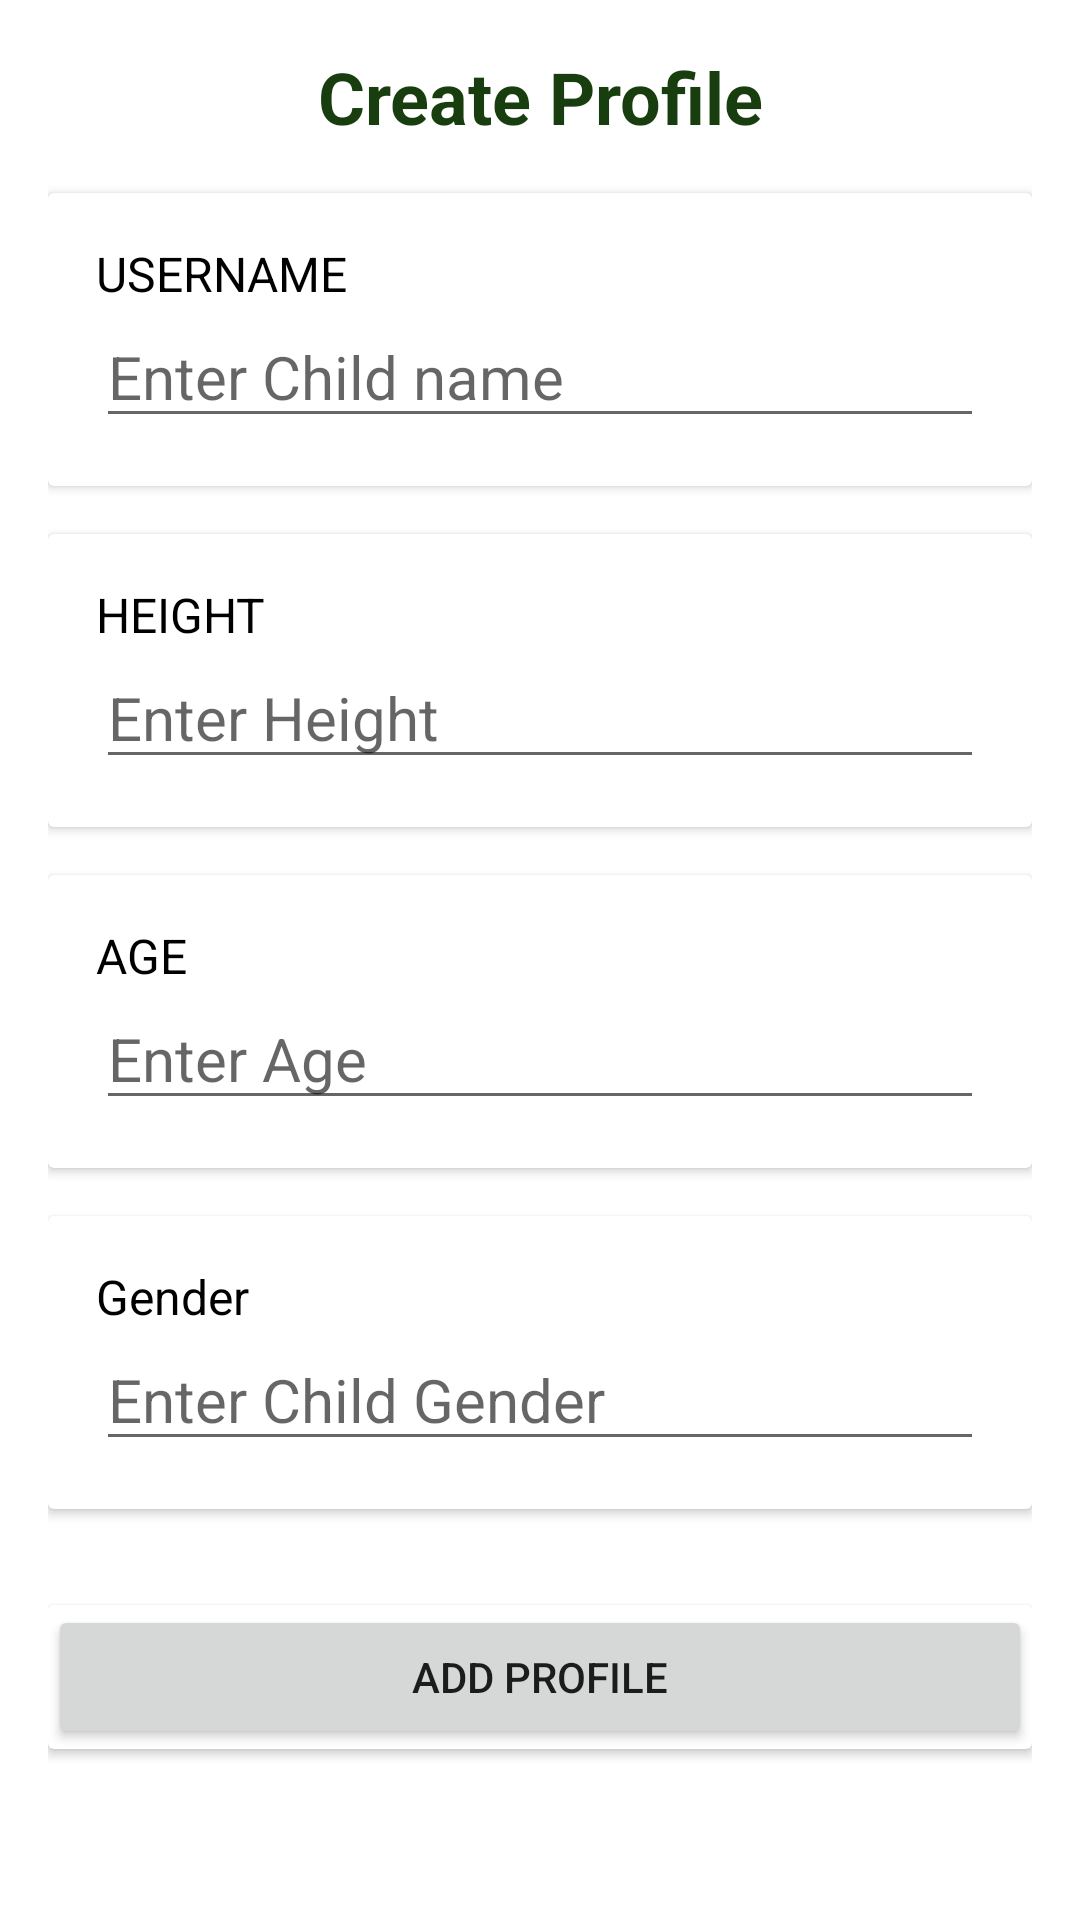

Produce the Android XML layout that renders to this screen, including the resource entries it uses.
<!-- AndroidManifest.xml: application theme Theme.StuntingDetection -->
<!-- res/layout/fragment_add_profile.xml -->
<LinearLayout
    xmlns:android="http://schemas.android.com/apk/res/android"
    android:layout_width="match_parent"
    android:layout_height="match_parent"
    android:orientation="vertical"
    android:padding="16dp">

    <TextView
        android:layout_width="match_parent"
        android:layout_height="wrap_content"
        android:text="@string/create_profile"
        android:textSize="24sp"
        android:textColor="@color/appColor"
        android:gravity="center"
        android:layout_marginBottom="16dp"
        android:textStyle="bold"/>

    
    <androidx.cardview.widget.CardView
        android:layout_width="match_parent"
        android:layout_height="wrap_content"
        android:layout_marginBottom="16dp">

        <LinearLayout
            android:layout_width="match_parent"
            android:layout_height="wrap_content"
            android:orientation="vertical"
            android:padding="16dp">

            <TextView
                android:layout_width="wrap_content"
                android:layout_height="wrap_content"
                android:text="@string/username"
                android:textSize="16sp"
                android:textColor="@android:color/black"/>

            <EditText
                android:id="@+id/et_username"
                android:layout_width="match_parent"
                android:layout_height="wrap_content"
                android:hint="@string/enter_child_name"
                android:inputType="textPersonName"
                android:textSize="20sp"/>
        </LinearLayout>
    </androidx.cardview.widget.CardView>

    
    <androidx.cardview.widget.CardView
        android:layout_width="match_parent"
        android:layout_height="wrap_content"

        android:layout_marginBottom="16dp">

        <LinearLayout
            android:layout_width="match_parent"
            android:layout_height="wrap_content"
            android:orientation="vertical"
            android:padding="16dp">

            <TextView
                android:layout_width="wrap_content"
                android:layout_height="wrap_content"
                android:text="@string/height"
                android:textSize="16sp"
                android:textColor="@android:color/black"/>

            <EditText
                android:id="@+id/et_height"
                android:layout_width="match_parent"
                android:layout_height="wrap_content"
                android:hint="@string/enter_height"
                android:inputType="numberDecimal"
                android:textSize="20sp"/>
        </LinearLayout>
    </androidx.cardview.widget.CardView>

    
    <androidx.cardview.widget.CardView
        android:layout_width="match_parent"
        android:layout_height="wrap_content"

        android:layout_marginBottom="16dp">

        <LinearLayout
            android:layout_width="match_parent"
            android:layout_height="wrap_content"
            android:orientation="vertical"
            android:padding="16dp">

            <TextView
                android:layout_width="wrap_content"
                android:layout_height="wrap_content"
                android:text="@string/age"
                android:textSize="16sp"
                android:textColor="@android:color/black"/>

            <EditText
                android:id="@+id/et_age"
                android:layout_width="match_parent"
                android:layout_height="wrap_content"
                android:hint="@string/enter_age"
                android:inputType="number"
                android:textSize="20sp"/>
        </LinearLayout>
    </androidx.cardview.widget.CardView>
    
    <androidx.cardview.widget.CardView
        android:layout_width="match_parent"
        android:layout_height="wrap_content"
        android:layout_marginBottom="16dp">

        <LinearLayout
            android:layout_width="match_parent"
            android:layout_height="wrap_content"
            android:orientation="vertical"
            android:padding="16dp">

            <TextView
                android:layout_width="wrap_content"
                android:layout_height="wrap_content"
                android:text="Gender"
                android:textSize="16sp"
                android:textColor="@android:color/black"/>

            <EditText
                android:id="@+id/et_gender"
                android:layout_width="match_parent"
                android:layout_height="wrap_content"
                android:hint="Enter Child Gender"
                android:inputType= "text"
                android:textSize="20sp"/>
        </LinearLayout>
    </androidx.cardview.widget.CardView>

    
    <androidx.cardview.widget.CardView
        android:layout_width="match_parent"
        android:layout_height="wrap_content"

        android:layout_marginBottom="16dp">


    </androidx.cardview.widget.CardView>

    
    <androidx.cardview.widget.CardView
        android:layout_width="match_parent"
        android:layout_height="wrap_content"
        >

        <Button
            android:id="@+id/btn_submit"
            android:layout_width="match_parent"
            android:layout_height="wrap_content"
            android:text="@string/add_profile"/>
    </androidx.cardview.widget.CardView>

</LinearLayout>
<!-- resources referenced by this layout -->
<resources>
  <color name="appColor">#183E0F</color>
  <string name="add_profile">ADD PROFILE</string>
  <string name="age">AGE</string>
  <string name="create_profile">Create Profile</string>
  <string name="enter_age">Enter Age</string>
  <string name="enter_child_name">Enter Child name</string>
  <string name="enter_height">Enter Height</string>
  <string name="height">HEIGHT</string>
  <string name="username">USERNAME</string>
  <style name="Theme.StuntingDetection" parent="Base.Theme.StuntingDetection" />
  <style name="Base.Theme.StuntingDetection" parent="Theme.MaterialComponents.Light.NoActionBar">
          
          <item name="colorPrimary">@color/appColor</item>
          <item name="colorPrimaryVariant">@color/secondaryColor</item>
          <item name="colorOnPrimary">@color/white</item>
          <item name="colorSecondary">@color/secondaryColor</item>
          <item name="colorOnSecondary">@color/black</item>
  
          <item name="android:statusBarColor">?attr/colorPrimaryVariant</item>
      </style>
  <color name="secondaryColor">#937908</color>
  <color name="white">#FFFFFFFF</color>
  <color name="black">#FF000000</color>
</resources>
